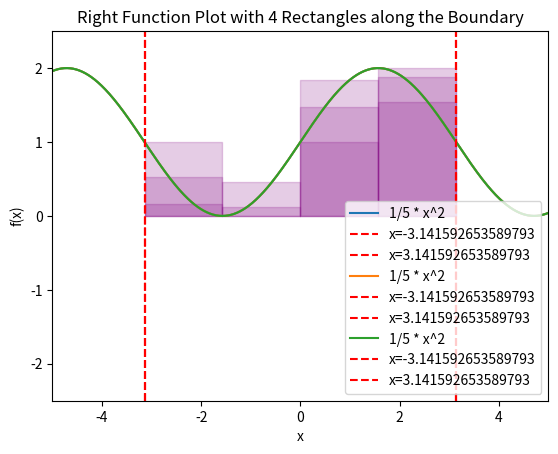

Here is the Python script that generated this plot:
# [redacted]
# Using libraries numpy, matplotlib
import numpy as np
import matplotlib.pyplot as plt

# Define the function
def function(x):
    return np.sin(x)+1

# Generate t values
t = np.linspace(-5, 5, 1000)

# Generate y values for the function
y = function(t)

# Define the boundaries for rectangles
x_start = -np.pi
x_end = np.pi
# Define the desired number of rectangles
n_rectangles = 4  

# Calculate the width of each rectangle
rectangle_width = (x_end - x_start) / n_rectangles

# Plot the function
plt.plot(t, y, label='1/5 * x^2')

# Add lines going up from x-axis at x=2 and x=6
plt.axvline(x=x_start, color='r', linestyle='--', label=f'x={x_start}')
plt.axvline(x=x_end, color='r', linestyle='--', label=f'x={x_end}')

# Add rectangles along the boundary for left side
for i in range(n_rectangles):
    x_rect = x_start + i * rectangle_width
    y_rect = function(x_rect)
    plt.fill_between([x_rect, x_rect + rectangle_width], 0, [y_rect, y_rect], alpha=0.2, color='purple')

plt.xlim(-5, 5)
plt.ylim(-2.5, 2.5)

# Add labels and title
plt.xlabel('x')
plt.ylabel('f(x)')
plt.title(f'Left Function Plot with {n_rectangles} Rectangles along the Boundary')
plt.legend()

# Show the plot
plt.show()


# Plot the function
plt.plot(t, y, label='1/5 * x^2')

# Add lines going up from x-axis at x=2 and x=6
plt.axvline(x=x_start, color='r', linestyle='--', label=f'x={x_start}')
plt.axvline(x=x_end, color='r', linestyle='--', label=f'x={x_end}')

# Add rectangles along the boundary for middle side
for i in range(n_rectangles):
    x_rect = x_start + i * rectangle_width
    y_rect = function(x_rect+0.5)
    plt.fill_between([x_rect, x_rect + rectangle_width], 0, [y_rect, y_rect], alpha=0.2, color='purple')

plt.xlim(-5, 5)
plt.ylim(-2.5, 2.5)

# Add labels and title
plt.xlabel('x')
plt.ylabel('f(x)')
plt.title(f'Middle Function Plot with {n_rectangles} Rectangles along the Boundary')
plt.legend()

# Show the plot
plt.show()


# Plot the function
plt.plot(t, y, label='1/5 * x^2')

# Add lines going up from x-axis at x=2 and x=6
plt.axvline(x=x_start, color='r', linestyle='--', label=f'x={x_start}')
plt.axvline(x=x_end, color='r', linestyle='--', label=f'x={x_end}')

# Add rectangles along the boundary for right side
for i in range(n_rectangles):
    x_rect = x_start + i * rectangle_width
    y_rect = function(x_rect+1)
    plt.fill_between([x_rect, x_rect + rectangle_width], 0, [y_rect, y_rect], alpha=0.2, color='purple')

plt.xlim(-5, 5)
plt.ylim(-2.5, 2.5)

# Add labels and title
plt.xlabel('x')
plt.ylabel('f(x)')
plt.title(f'Right Function Plot with {n_rectangles} Rectangles along the Boundary')
plt.legend()

# Show the plot
plt.show()
